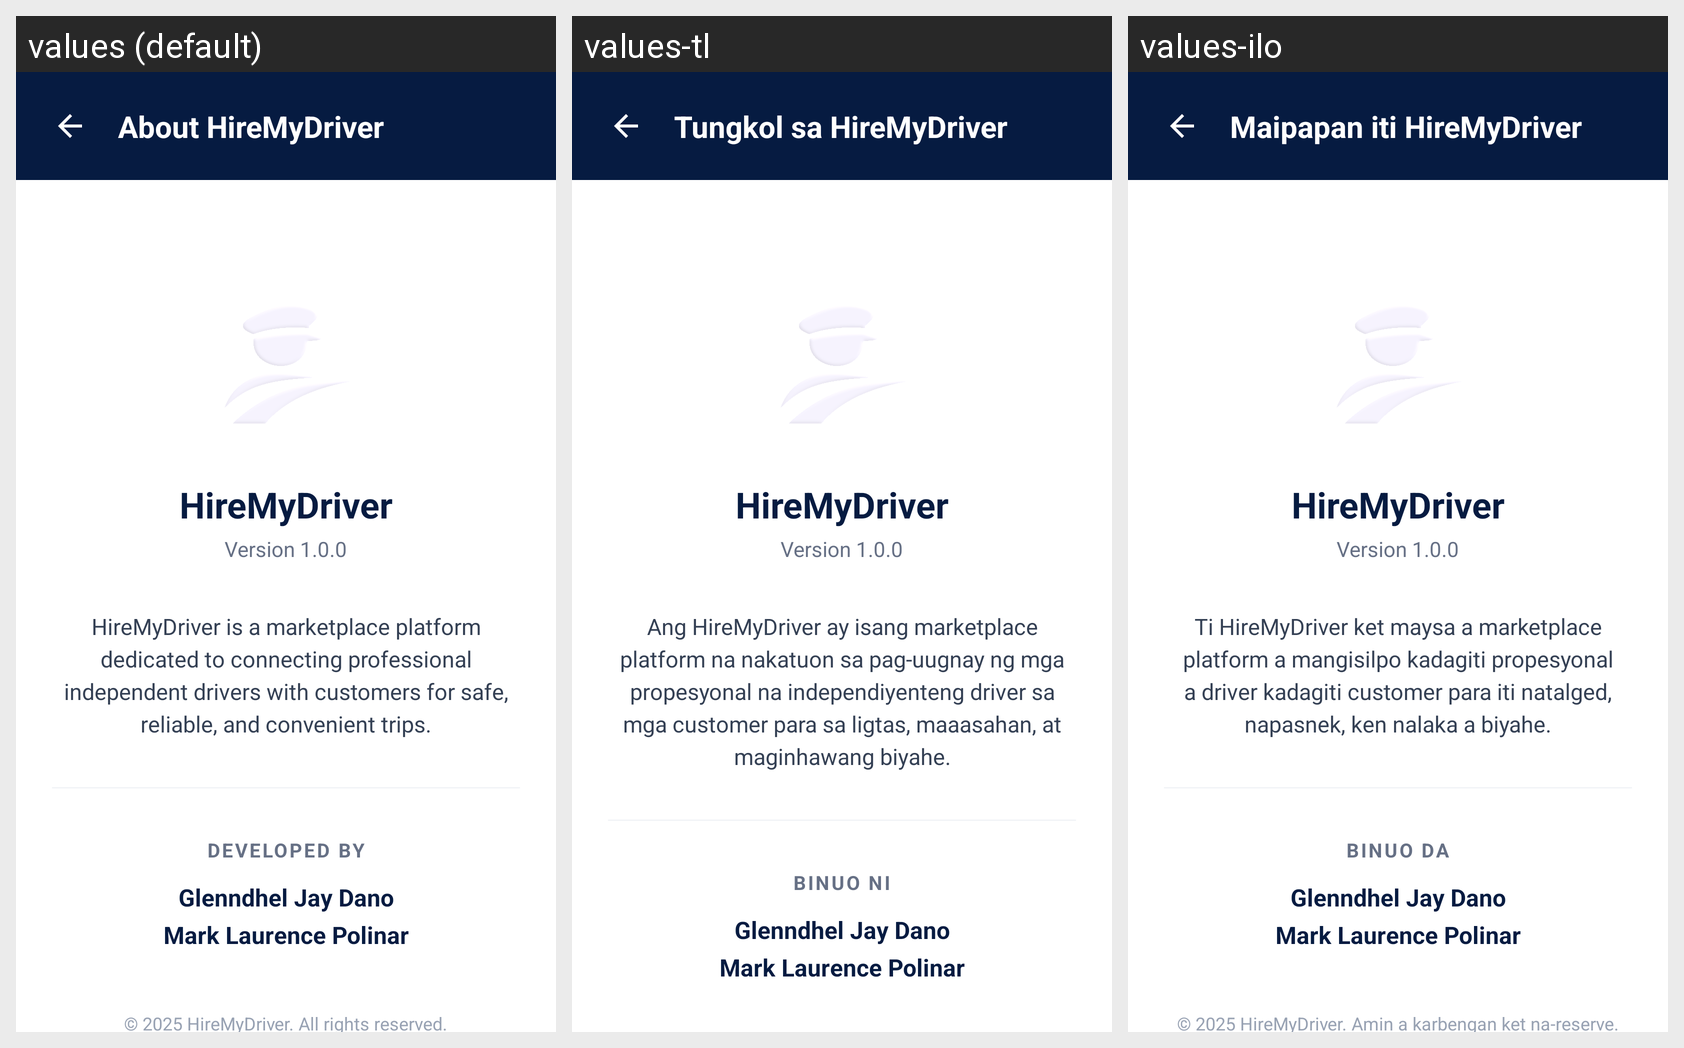

Here is an Android app screen in its default locale and in the app's own translations. Write out the translated-string differences for the strings that appear on this screen.
Android screen res/layout/activity_about.xml rendered under 3 locales, left to right: values (default), values-tl, values-ilo. Device: Nexus 5 (rendered at 1080×1920; each locale shown at half size, 540×960, under a caption strip naming it); theme Theme.HireMyDriver.
Strings drawn on this screen, with the default value and each locale's value (text and hints the layout hard-codes, and strings that could not be matched under every locale, appear in the picture but are not listed):

menu_about
  values: About HireMyDriver
  values-tl: Tungkol sa HireMyDriver
  values-ilo: Maipapan iti HireMyDriver

about_app_desc
  values: HireMyDriver is a marketplace platform dedicated to connecting professional independent drivers with customers for safe, reliable, and convenient trips.
  values-tl: Ang HireMyDriver ay isang marketplace platform na nakatuon sa pag-uugnay ng mga propesyonal na independiyenteng driver sa mga customer para sa ligtas, maaasahan, at maginhawang biyahe.
  values-ilo: Ti HireMyDriver ket maysa a marketplace platform a mangisilpo kadagiti propesyonal a driver kadagiti customer para iti natalged, napasnek, ken nalaka a biyahe.

developed_by_label
  values: Developed By
  values-tl: Binuo ni
  values-ilo: Binuo da

developer_names
  values: Glenndhel Jay Dano
      Mark Laurence Polinar
  values-tl: Glenndhel Jay Dano
      Mark Laurence Polinar
  values-ilo: Glenndhel Jay Dano
      Mark Laurence Polinar
